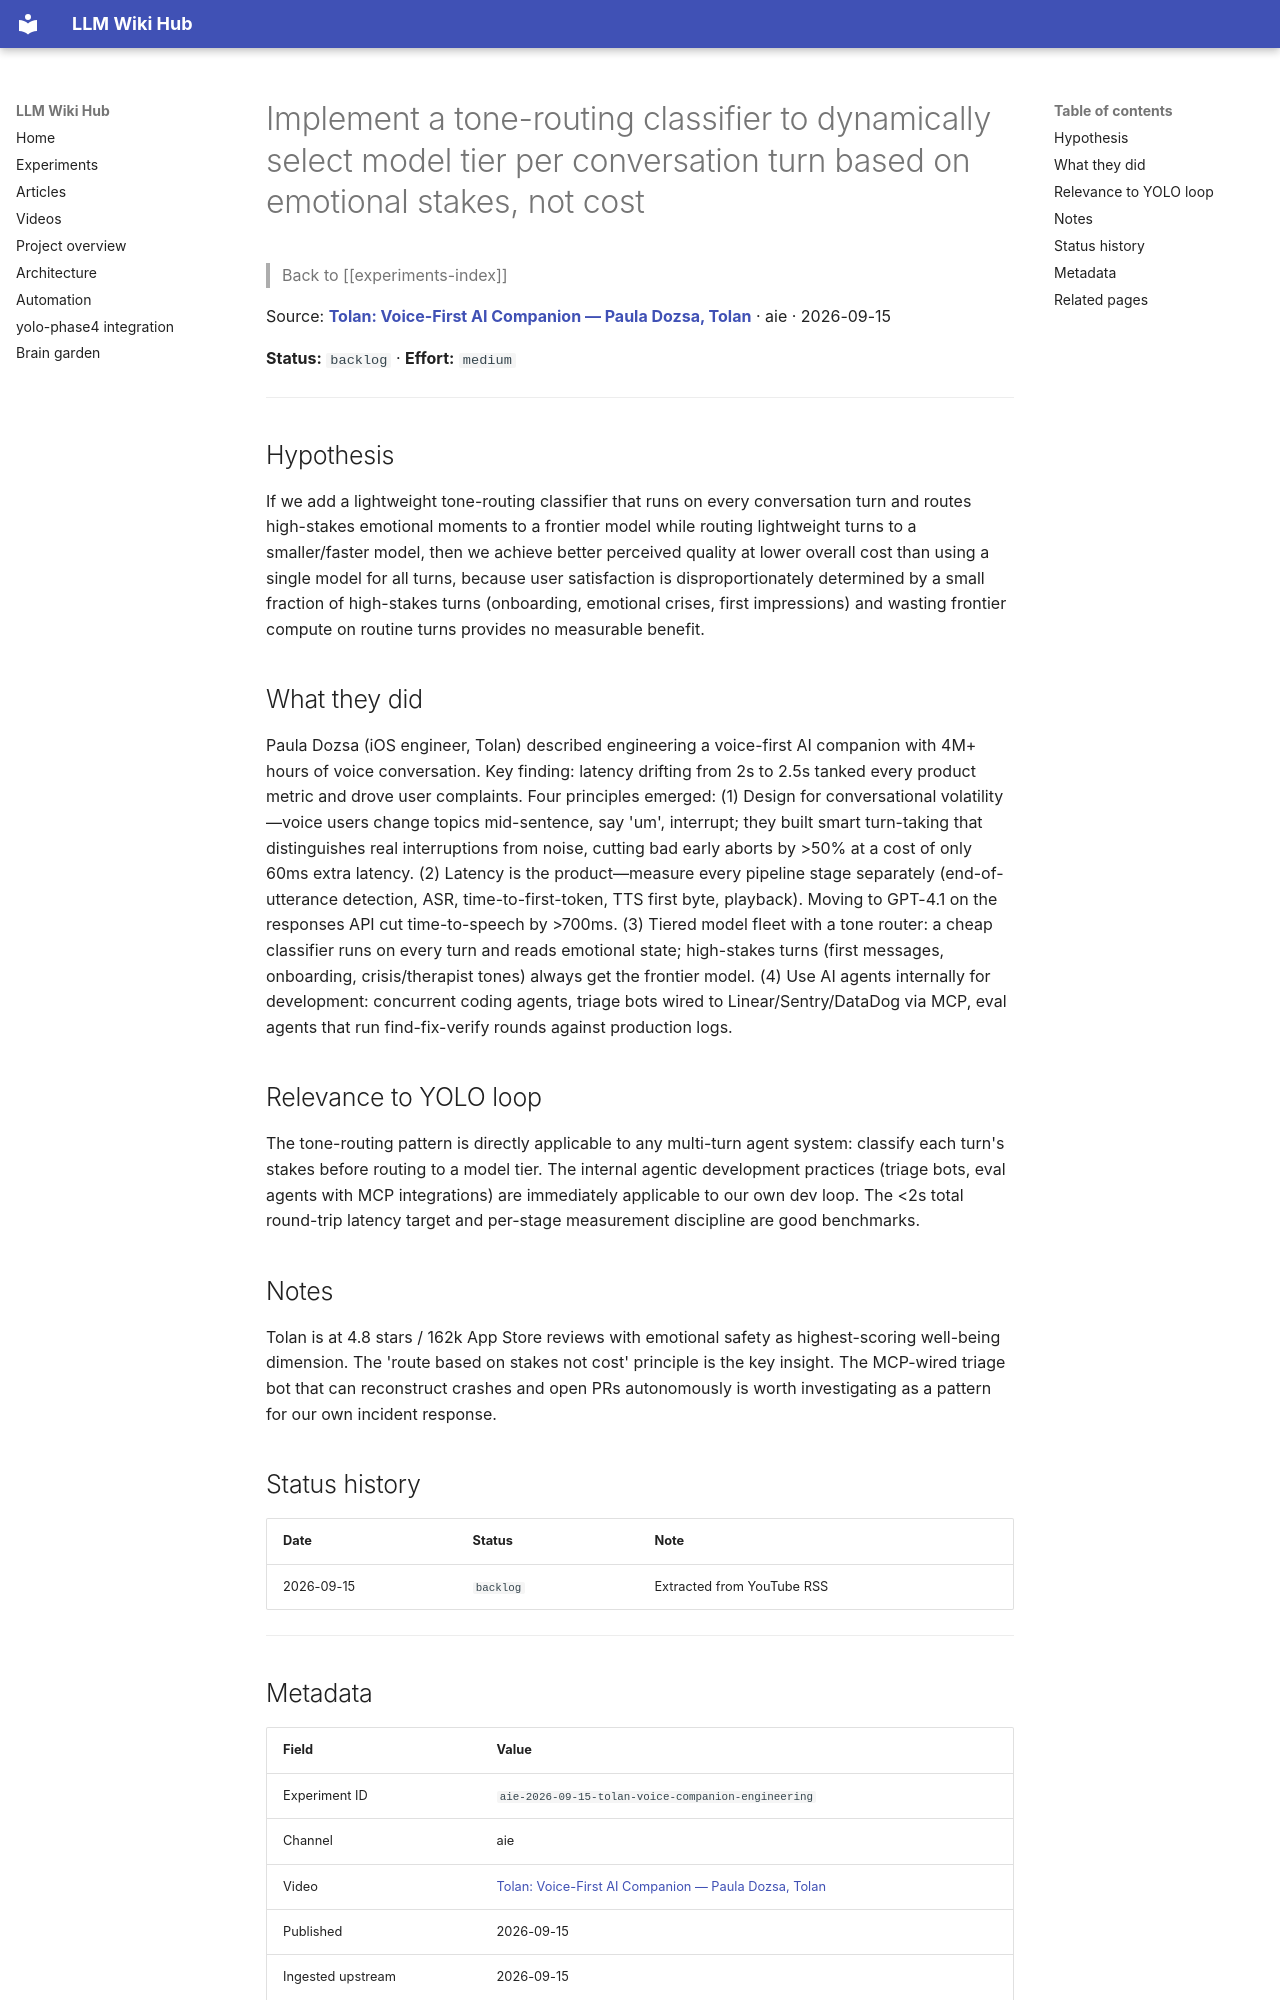

repository: Anguijm/llm-wiki-hub · page: experiments/aie-2026-09-15-tolan-voice-companion-engineering/index.html · generator: mkdocs

# Implement a tone-routing classifier to dynamically select model tier per conversation turn based on emotional stakes, not cost

> Back to [[experiments-index]]

Source: **[Tolan: Voice-First AI Companion — Paula Dozsa, Tolan](https://www.youtube.com/watch?v=xLUQOqjudtA)** · aie · 2026-09-15

**Status:** `backlog` · **Effort:** `medium`

---

## Hypothesis

If we add a lightweight tone-routing classifier that runs on every conversation turn and routes high-stakes emotional moments to a frontier model while routing lightweight turns to a smaller/faster model, then we achieve better perceived quality at lower overall cost than using a single model for all turns, because user satisfaction is disproportionately determined by a small fraction of high-stakes turns (onboarding, emotional crises, first impressions) and wasting frontier compute on routine turns provides no measurable benefit.

## What they did

Paula Dozsa (iOS engineer, Tolan) described engineering a voice-first AI companion with 4M+ hours of voice conversation. Key finding: latency drifting from 2s to 2.5s tanked every product metric and drove user complaints. Four principles emerged: (1) Design for conversational volatility—voice users change topics mid-sentence, say 'um', interrupt; they built smart turn-taking that distinguishes real interruptions from noise, cutting bad early aborts by >50% at a cost of only 60ms extra latency. (2) Latency is the product—measure every pipeline stage separately (end-of-utterance detection, ASR, time-to-first-token, TTS first byte, playback). Moving to GPT-4.1 on the responses API cut time-to-speech by >700ms. (3) Tiered model fleet with a tone router: a cheap classifier runs on every turn and reads emotional state; high-stakes turns (first messages, onboarding, crisis/therapist tones) always get the frontier model. (4) Use AI agents internally for development: concurrent coding agents, triage bots wired to Linear/Sentry/DataDog via MCP, eval agents that run find-fix-verify rounds against production logs.

## Relevance to YOLO loop

The tone-routing pattern is directly applicable to any multi-turn agent system: classify each turn's stakes before routing to a model tier. The internal agentic development practices (triage bots, eval agents with MCP integrations) are immediately applicable to our own dev loop. The <2s total round-trip latency target and per-stage measurement discipline are good benchmarks.

## Notes

Tolan is at 4.8 stars / 162k App Store reviews with emotional safety as highest-scoring well-being dimension. The 'route based on stakes not cost' principle is the key insight. The MCP-wired triage bot that can reconstruct crashes and open PRs autonomously is worth investigating as a pattern for our own incident response.

## Status history

| Date | Status | Note |
|---|---|---|
| 2026-09-15 | `backlog` | Extracted from YouTube RSS |

---
